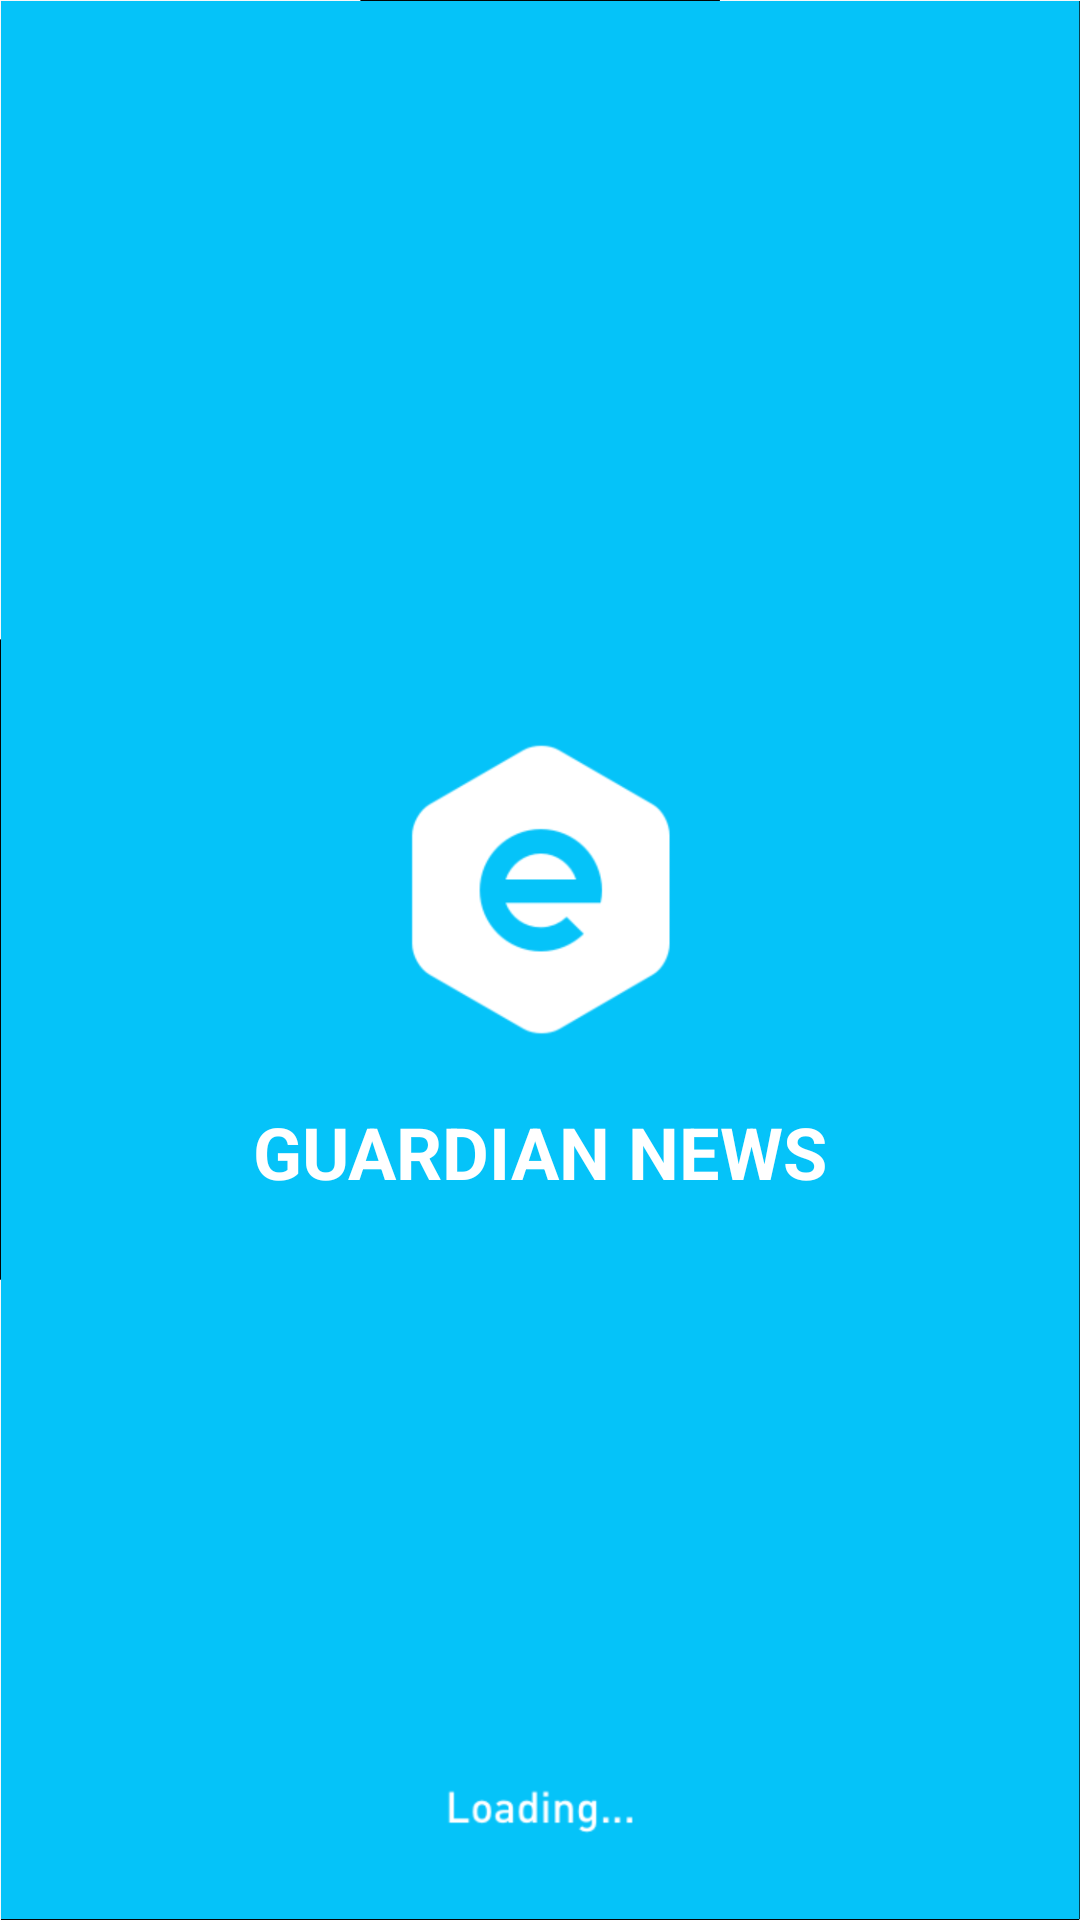

The Android layout XML behind this screen, and the referenced resources:
<!-- AndroidManifest.xml: activity theme AppTheme.NoActionBar -->
<!-- res/layout/activity_splash.xml -->
<?xml version="1.0" encoding="utf-8"?>
<FrameLayout xmlns:android="http://schemas.android.com/apk/res/android"
    xmlns:tools="http://schemas.android.com/tools"
    android:layout_width="match_parent"
    android:layout_height="match_parent">

    <ImageView
        android:layout_width="match_parent"
        android:layout_height="match_parent"
        android:adjustViewBounds="true"
        android:cropToPadding="true"
        android:scaleType="centerCrop"
        android:src="@drawable/splash_img"
        tools:ignore="ContentDescription" />

    <RelativeLayout
        android:layout_width="wrap_content"
        android:layout_height="wrap_content"
        android:layout_gravity="center"
        android:layout_marginTop="64dp">

        <TextView
            android:id="@+id/splash_title"
            android:layout_width="wrap_content"
            android:layout_height="wrap_content"
            android:layout_gravity="center"
            android:text="@string/app_name"
            android:textAllCaps="true"
            android:textColor="@color/splash_title_color"
            android:textSize="24sp"
            android:textStyle="bold" />

    </RelativeLayout>

</FrameLayout>
<!-- resources referenced by this layout -->
<resources>
  <color name="splash_title_color">#FFFFFF</color>
  <!-- drawable splash_img: png bitmap (drawable-hdpi, 12612 bytes) -->
  <string name="app_name">Guardian News</string>
  <style name="AppTheme.NoActionBar">
          <item name="windowActionBar">false</item>
          <item name="windowNoTitle">true</item>
          <item name="colorPrimaryDark">@color/splash_colorPrimaryDark</item>
      </style>
  <color name="splash_colorPrimaryDark">#03A9F4</color>
</resources>
